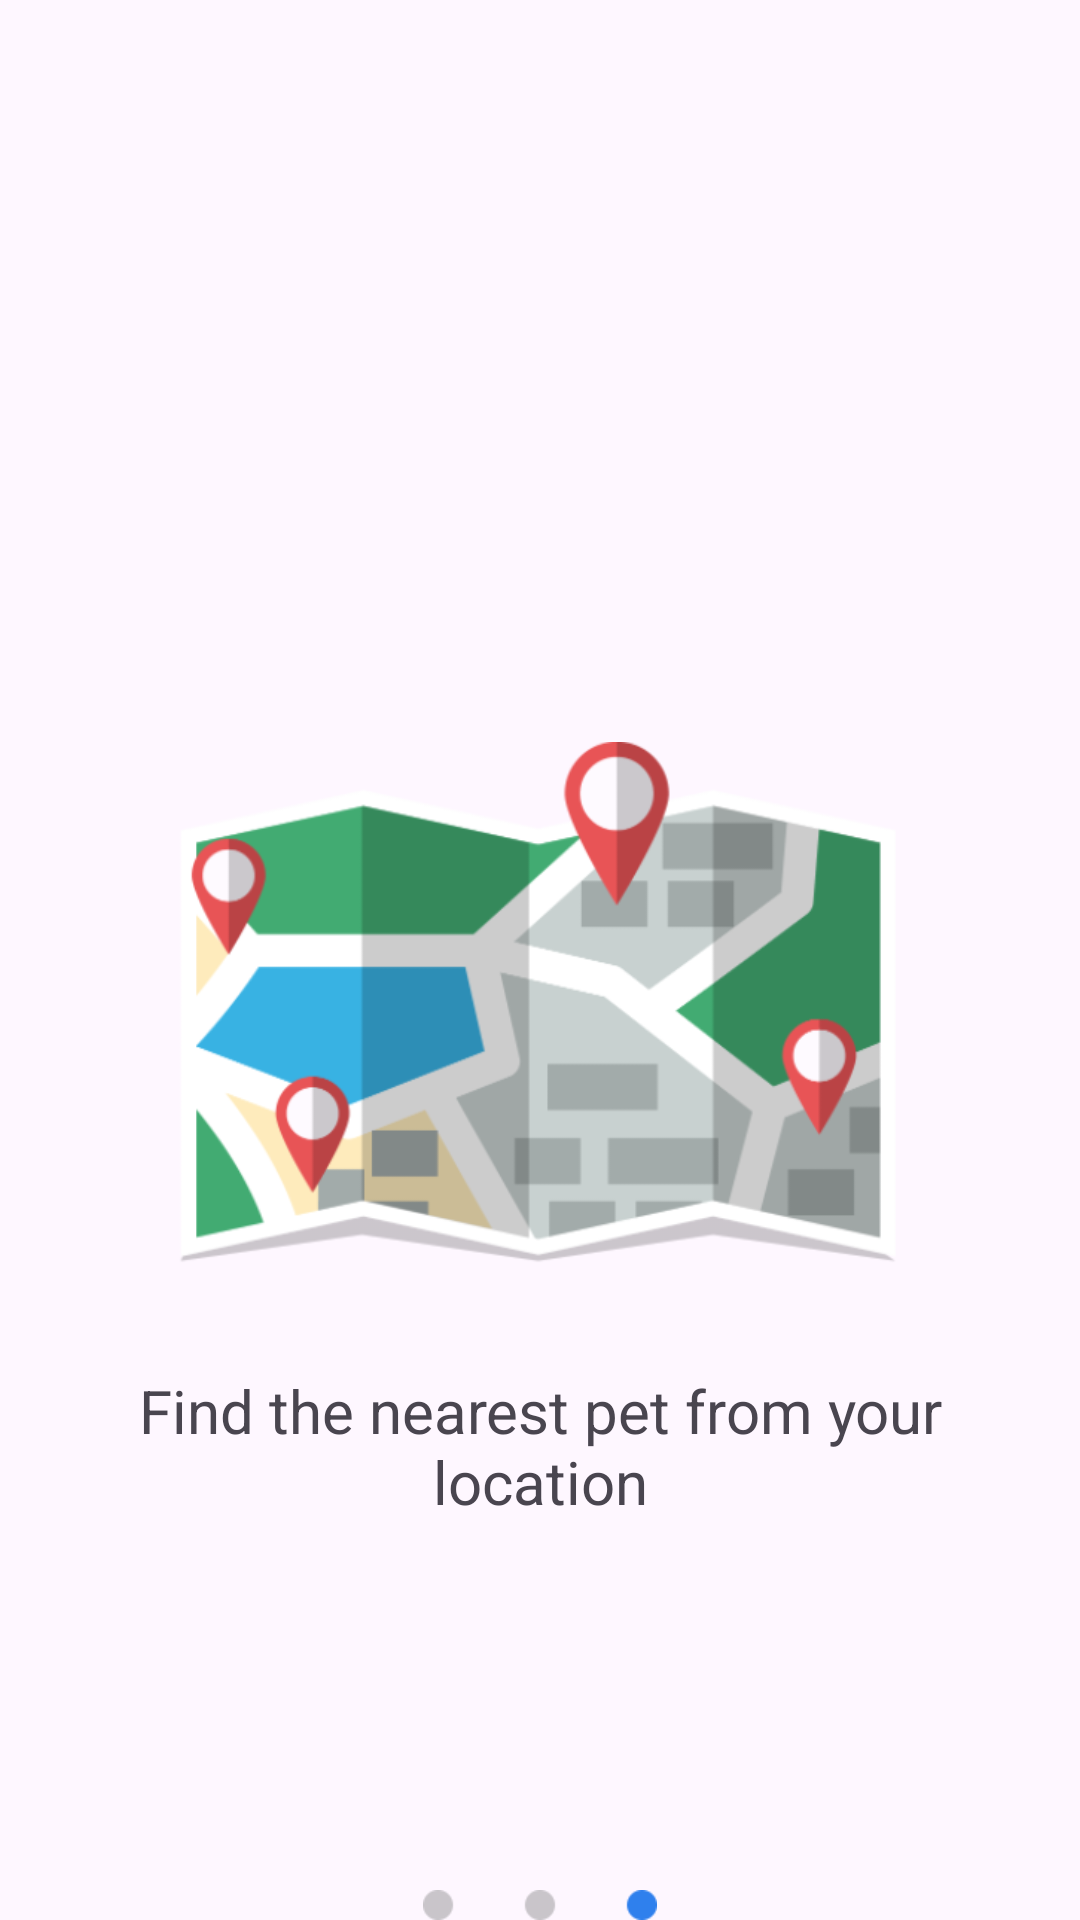

Layout XML and referenced resources for this Android screen:
<!-- AndroidManifest.xml: application theme Theme.Design.Light -->
<!-- res/layout/fragment_view3.xml -->
<?xml version="1.0" encoding="utf-8"?>
<FrameLayout xmlns:android="http://schemas.android.com/apk/res/android"
    xmlns:app="http://schemas.android.com/apk/res-auto"
    xmlns:tools="http://schemas.android.com/tools"
    android:layout_width="match_parent"
    android:layout_height="match_parent"
    tools:context=".LoginRegister.PreloadFragment.View3">

    

    <androidx.constraintlayout.widget.ConstraintLayout
        android:layout_width="match_parent"
        android:layout_height="match_parent">

        <LinearLayout
            android:id="@+id/linearLayout7"
            android:layout_width="match_parent"
            android:layout_height="match_parent"
            android:gravity="center"
            android:orientation="vertical">

            <ImageView
                android:id="@+id/preload_two_dags"
                android:layout_width="250dp"
                android:layout_height="204dp"
                android:layout_marginStart="30dp"
                android:layout_marginTop="100dp"
                android:layout_marginEnd="30dp"
                android:src="@drawable/map" />

            <TextView
                android:layout_width="wrap_content"
                android:layout_height="wrap_content"
                android:layout_marginStart="30sp"
                android:layout_marginTop="20dp"
                android:layout_marginEnd="30sp"
                android:gravity="center"
                android:text="@string/preload_view3_text"
                android:textSize="20sp" />

        </LinearLayout>

        <ImageView
            android:id="@+id/imageView14"
            android:layout_width="match_parent"
            android:layout_height="10dp"
            android:src="@drawable/choice_hint3"
            app:layout_constraintBottom_toBottomOf="parent"
            app:layout_constraintEnd_toEndOf="parent"
            app:layout_constraintStart_toStartOf="parent" />
    </androidx.constraintlayout.widget.ConstraintLayout>

</FrameLayout>
<!-- resources referenced by this layout -->
<resources>
  <!-- drawable choice_hint3: png bitmap (drawable, 386 bytes) -->
  <!-- drawable map: png bitmap (drawable, 48066 bytes) -->
  <string name="preload_view3_text">Find the nearest pet from your location</string>
  <style name="Theme.Design.Light" parent="Base.Theme.Design.Light" />
  <style name="Base.Theme.Design.Light" parent="Theme.Material3.DayNight.NoActionBar">
          
          
      </style>
</resources>
